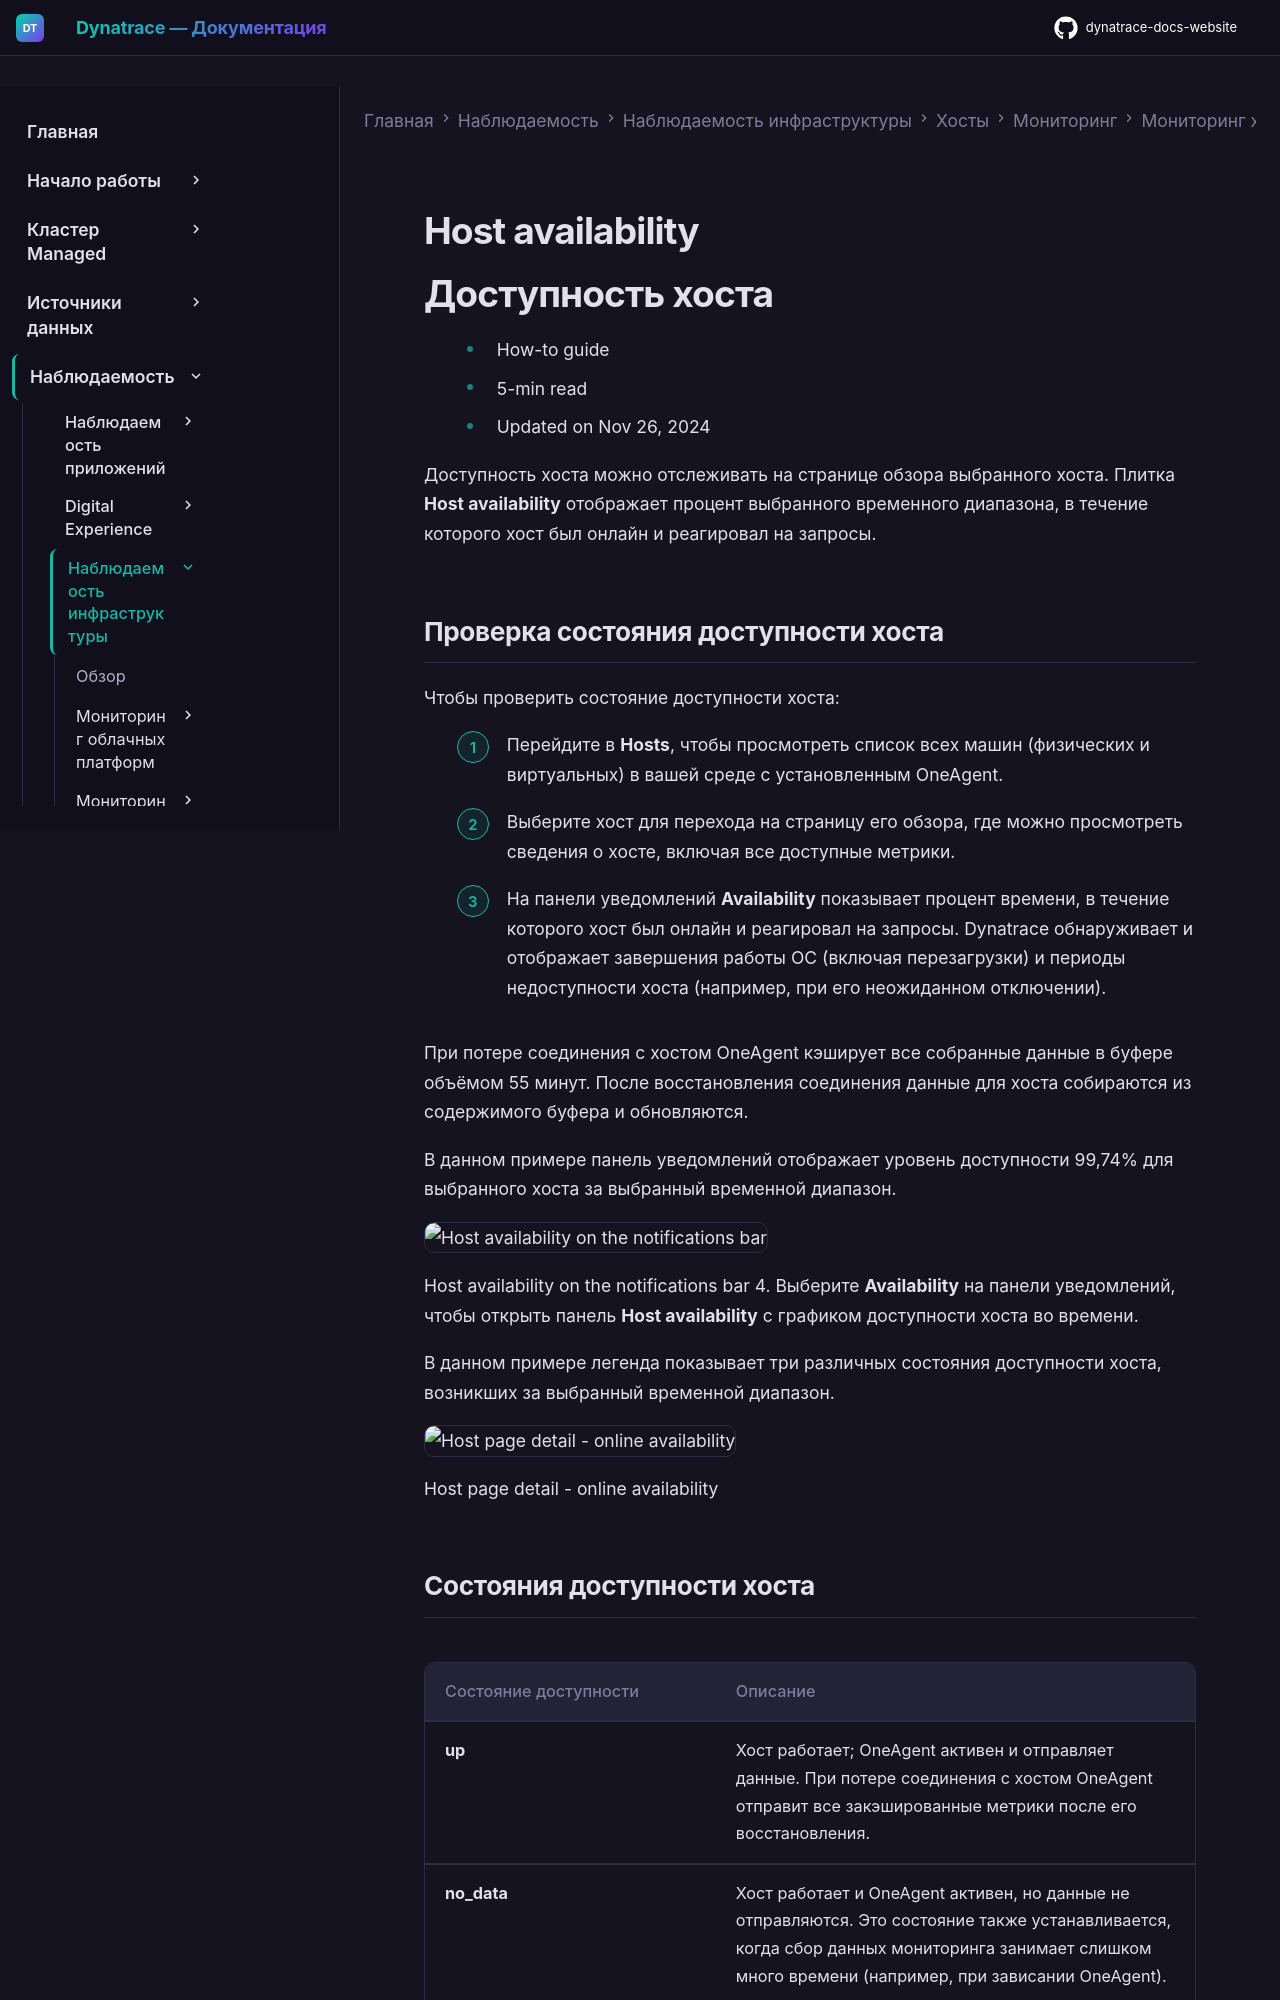

repository: Yerkebulan-Ardabayev/dynatrace-docs-website · page: managed-ru/observe/infrastructure-observability/hosts/monitoring/host-monitoring/host-availability/index.html · generator: mkdocs

---
title: Доступность хоста
source: https://docs.dynatrace.com/managed/observe/infrastructure-observability/hosts/monitoring/host-monitoring/host-availability
scraped: 2026-05-12T12:07:18.763522
---

# Host availability

# Доступность хоста

* How-to guide
* 5-min read
* Updated on Nov 26, 2024

Доступность хоста можно отслеживать на странице обзора выбранного хоста. Плитка **Host availability** отображает процент выбранного временного диапазона, в течение которого хост был онлайн и реагировал на запросы.

## Проверка состояния доступности хоста

Чтобы проверить состояние доступности хоста:

1. Перейдите в **Hosts**, чтобы просмотреть список всех машин (физических и виртуальных) в вашей среде с установленным OneAgent.
2. Выберите хост для перехода на страницу его обзора, где можно просмотреть сведения о хосте, включая все доступные метрики.
3. На панели уведомлений **Availability** показывает процент времени, в течение которого хост был онлайн и реагировал на запросы. Dynatrace обнаруживает и отображает завершения работы ОС (включая перезагрузки) и периоды недоступности хоста (например, при его неожиданном отключении).

   При потере соединения с хостом OneAgent кэширует все собранные данные в буфере объёмом 55 минут. После восстановления соединения данные для хоста собираются из содержимого буфера и обновляются.

   В данном примере панель уведомлений отображает уровень доступности 99,74% для выбранного хоста за выбранный временной диапазон.

   ![Host availability on the notifications bar](https://dt-cdn.net/images/notifications-bar-availability-854-e927dcebcb.png)

   Host availability on the notifications bar
4. Выберите **Availability** на панели уведомлений, чтобы открыть панель **Host availability** с графиком доступности хоста во времени.

   В данном примере легенда показывает три различных состояния доступности хоста, возникших за выбранный временной диапазон.

   ![Host page detail - online availability](https://dt-cdn.net/images/image-3-757-d2642a2b5d.png)

   Host page detail - online availability
